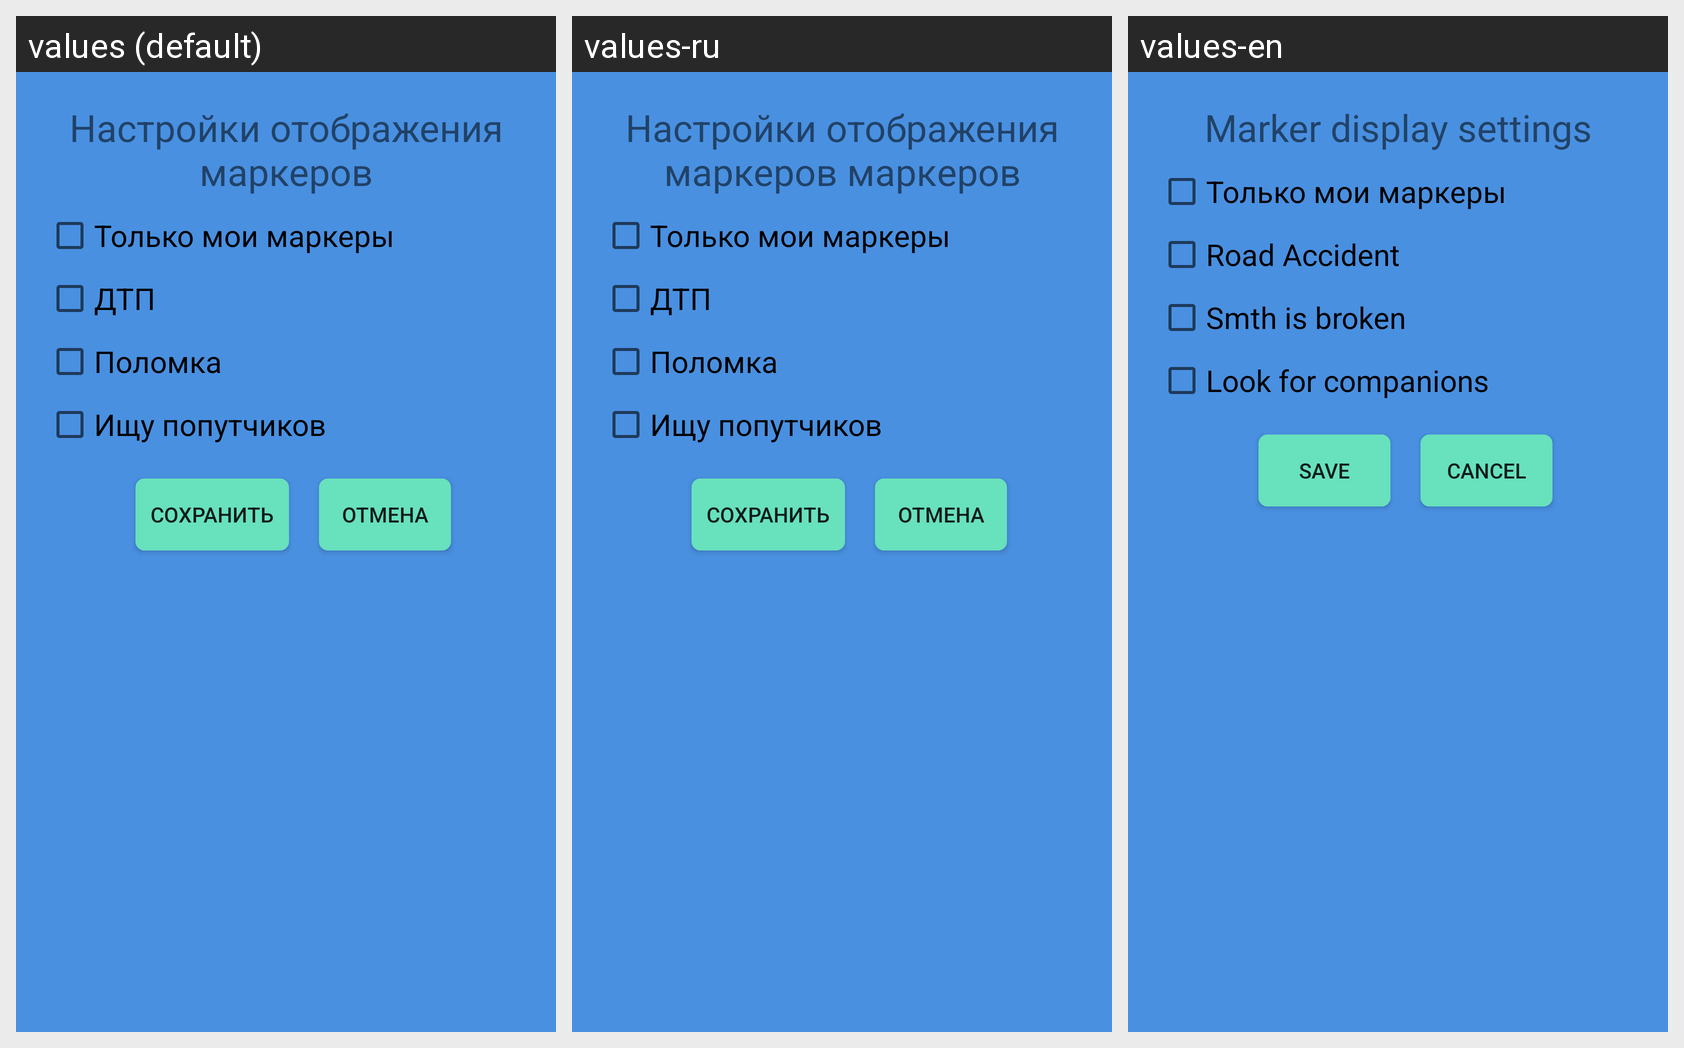

Here is an Android app screen in its default locale and in the app's own translations. Write out the translated-string differences for the strings that appear on this screen.
Android screen res/layout/modal_filtering_settings.xml rendered under 3 locales, left to right: values (default), values-ru, values-en. Device: Nexus 5 (rendered at 1080×1920; each locale shown at half size, 540×960, under a caption strip naming it); theme AppTheme.
Strings drawn on this screen, with the default value and each locale's value (text and hints the layout hard-codes, and strings that could not be matched under every locale, appear in the picture but are not listed):

MarkerSettings
  values: Настройки отображения маркеров
  values-ru: Настройки отображения маркеров маркеров
  values-en: Marker display settings

TOnlyMyMarkes
  values: Только мои маркеры
  values-ru: Только мои маркеры
  values-en: Только мои маркеры

TMarker_accident
  values: ДТП
  values-ru: ДТП
  values-en: Road Accident

TMarker_corrupt
  values: Поломка
  values-ru: Поломка
  values-en: Smth is broken

TMarker_lookfriends
  values: Ищу попутчиков
  values-ru: Ищу попутчиков
  values-en: Look for companions

Save
  values: Сохранить
  values-ru: Сохранить
  values-en: Save

Cancel
  values: Отмена
  values-ru: Отмена
  values-en: Cancel
